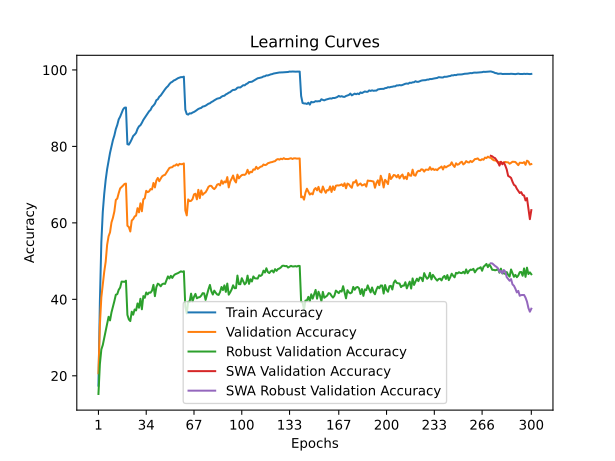

Values plotted in this chart, from the file beside it:
time; train_accuracy; train_loss; valid_accuracy; valid_loss; valid_accuracy_robust; valid_accuracy_swa; valid_accuracy_robust_swa
42,7590; 17,4360; 3,7040; 20,6700; 3,5576; 15,2483; 20,6700; 15,2483
83,3541; 39,4920; 2,7866; 33,4100; 3,0652; 23,0966; 33,4100; 23,0966
125,8208; 54,9160; 2,2744; 40,5300; 2,8387; 26,8897; 40,5300; 26,8897
167,0194; 62,8800; 2,0167; 44,0200; 2,6506; 28,0552; 44,0200; 28,0552
211,2791; 67,5980; 1,8552; 47,2200; 2,5623; 29,8759; 47,2200; 29,8759
251,8982; 71,2580; 1,7378; 49,8300; 2,4833; 31,5586; 49,8300; 31,5586
293,8754; 74,0380; 1,6495; 54,2600; 2,2754; 33,6207; 54,2600; 33,6207
336,3938; 76,2840; 1,5762; 56,5000; 2,2237; 35,4345; 56,5000; 35,4345
376,9109; 78,3160; 1,5102; 57,5300; 2,1698; 34,4966; 57,5300; 34,4966
419,6835; 80,0580; 1,4523; 60,1100; 2,0793; 36,5862; 60,1100; 36,5862
461,3866; 81,6440; 1,3972; 61,3300; 2,0083; 38,0690; 61,3300; 38,0690
503,7777; 82,8760; 1,3546; 63,0000; 1,9486; 39,5448; 63,0000; 39,5448
543,5273; 84,5220; 1,3106; 66,0000; 1,8658; 41,2069; 66,0000; 41,2069
585,9886; 85,6120; 1,2665; 66,3600; 1,8458; 41,3586; 66,3600; 41,3586
629,4225; 87,0760; 1,2237; 67,7900; 1,8017; 42,5034; 67,7900; 42,5034
670,3474; 87,7880; 1,1988; 69,0200; 1,7733; 43,0828; 69,0200; 43,0828
711,4433; 88,7040; 1,1723; 69,3800; 1,7513; 44,6414; 69,3800; 44,6414
758,9074; 89,6640; 1,1462; 69,7600; 1,7417; 44,6276; 69,7600; 44,6276
802,4684; 90,1280; 1,1350; 70,1800; 1,7293; 44,5724; 70,1800; 44,5724
844,9378; 90,1720; 1,1289; 70,2800; 1,7257; 44,8759; 70,2800; 44,8759
886,9345; 80,5900; 1,4125; 59,2500; 2,1172; 35,9379; 59,2500; 35,9379
934,6512; 80,4660; 1,4231; 58,9200; 2,1008; 34,7379; 58,9200; 34,7379
984,3768; 81,1040; 1,3969; 57,7500; 2,1395; 34,3172; 57,7500; 34,3172
1030,9605; 81,8680; 1,3734; 60,6200; 2,0571; 36,7724; 60,6200; 36,7724
1072,2373; 82,7300; 1,3483; 60,9800; 2,0252; 35,9862; 60,9800; 35,9862
1114,7540; 83,0920; 1,3296; 61,6800; 2,0258; 37,3517; 61,6800; 37,3517
1163,6412; 83,5560; 1,3135; 61,9000; 1,9954; 37,1034; 61,9000; 37,1034
1212,7401; 84,5860; 1,2855; 63,8400; 1,9433; 38,9310; 63,8400; 38,9310
1261,4178; 85,2500; 1,2617; 62,7600; 1,9853; 37,8069; 62,7600; 37,8069
1309,1521; 85,5440; 1,2483; 65,1200; 1,8992; 40,1586; 65,1200; 40,1586
1352,6447; 86,1740; 1,2286; 63,0400; 1,9687; 37,4000; 63,0400; 37,4000
1399,8177; 86,9320; 1,2040; 66,1700; 1,8780; 40,8552; 66,1700; 40,8552
1446,9031; 87,4860; 1,1865; 66,4300; 1,8794; 40,4069; 66,4300; 40,4069
1496,4610; 87,9820; 1,1679; 68,3900; 1,8021; 41,8000; 68,3900; 41,8000
1544,7429; 88,6080; 1,1510; 68,0300; 1,8171; 41,3034; 68,0300; 41,3034
1590,2331; 89,1980; 1,1338; 68,2400; 1,8023; 41,7931; 68,2400; 41,7931
1636,1865; 89,5500; 1,1177; 68,8500; 1,8008; 41,7448; 68,8500; 41,7448
1681,5610; 90,3260; 1,0971; 68,7500; 1,7809; 42,2897; 68,7500; 42,2897
1729,6663; 90,6960; 1,0852; 70,4500; 1,7468; 43,7862; 70,4500; 43,7862
1775,7157; 91,1780; 1,0681; 69,2700; 1,7688; 40,8276; 69,2700; 40,8276
1821,6427; 92,0900; 1,0452; 71,0800; 1,7102; 43,1931; 71,0800; 43,1931
1864,2994; 92,3300; 1,0355; 71,7600; 1,6959; 44,1034; 71,7600; 44,1034
1911,6941; 92,9880; 1,0147; 70,9000; 1,7464; 43,8690; 70,9000; 43,8690
1957,7127; 93,3160; 1,0025; 71,5800; 1,7221; 43,4138; 71,5800; 43,4138
2007,5354; 93,8760; 0,9888; 72,1800; 1,6920; 43,9586; 72,1800; 43,9586
2054,9215; 94,4060; 0,9724; 72,4400; 1,6828; 44,1172; 72,4400; 44,1172
2100,0596; 94,9460; 0,9582; 72,5700; 1,6900; 44,0345; 72,5700; 44,0345
2142,0793; 95,4140; 0,9459; 73,1600; 1,6673; 44,9862; 73,1600; 44,9862
2187,1993; 95,7620; 0,9357; 73,8000; 1,6539; 46,0069; 73,8000; 46,0069
2234,2424; 96,2940; 0,9205; 74,3600; 1,6309; 45,4621; 74,3600; 45,4621
2282,0291; 96,7060; 0,9109; 74,5000; 1,6291; 46,1517; 74,5000; 46,1517
2330,3544; 96,9020; 0,9021; 74,5700; 1,6356; 45,6000; 74,5700; 45,6000
2372,2005; 97,2360; 0,8941; 74,9600; 1,6150; 46,2207; 74,9600; 46,2207
2420,4511; 97,3920; 0,8881; 74,9900; 1,6266; 46,5586; 74,9900; 46,5586
2463,6846; 97,6220; 0,8830; 75,3400; 1,6123; 46,7172; 75,3400; 46,7172
2511,5574; 97,8620; 0,8768; 74,9900; 1,6233; 46,8759; 74,9900; 46,8759
2559,3580; 97,9820; 0,8734; 75,4400; 1,6091; 47,0966; 75,4400; 47,0966
2606,5614; 98,1300; 0,8693; 75,3400; 1,6081; 47,3310; 75,3400; 47,3310
2655,0951; 98,1120; 0,8699; 75,3700; 1,6102; 47,1793; 75,3700; 47,1793
2696,5343; 98,2460; 0,8674; 75,5500; 1,6087; 47,3586; 75,5500; 47,3586
... 240 more rows
